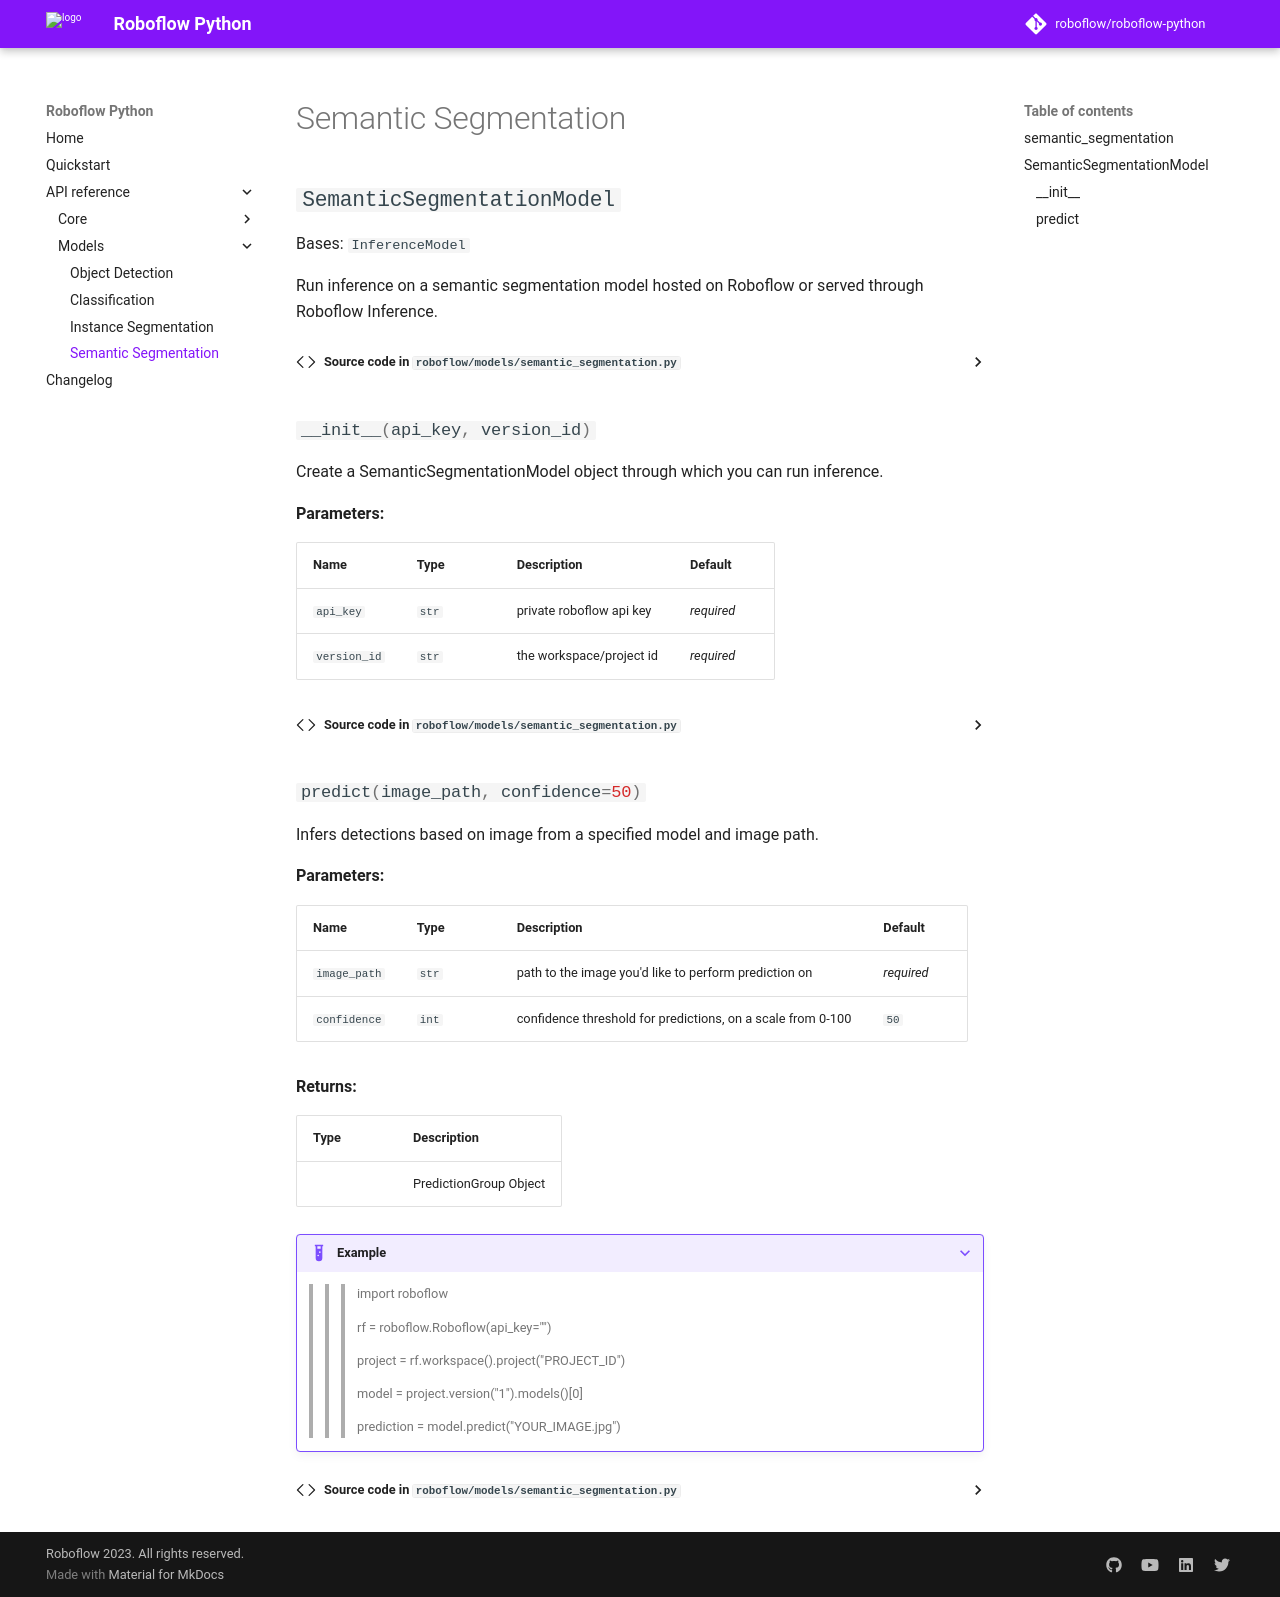

repository: roboflow/roboflow-python · page: models/semantic-segmentation/index.html · generator: mkdocs

:::roboflow.models.semantic_segmentation
